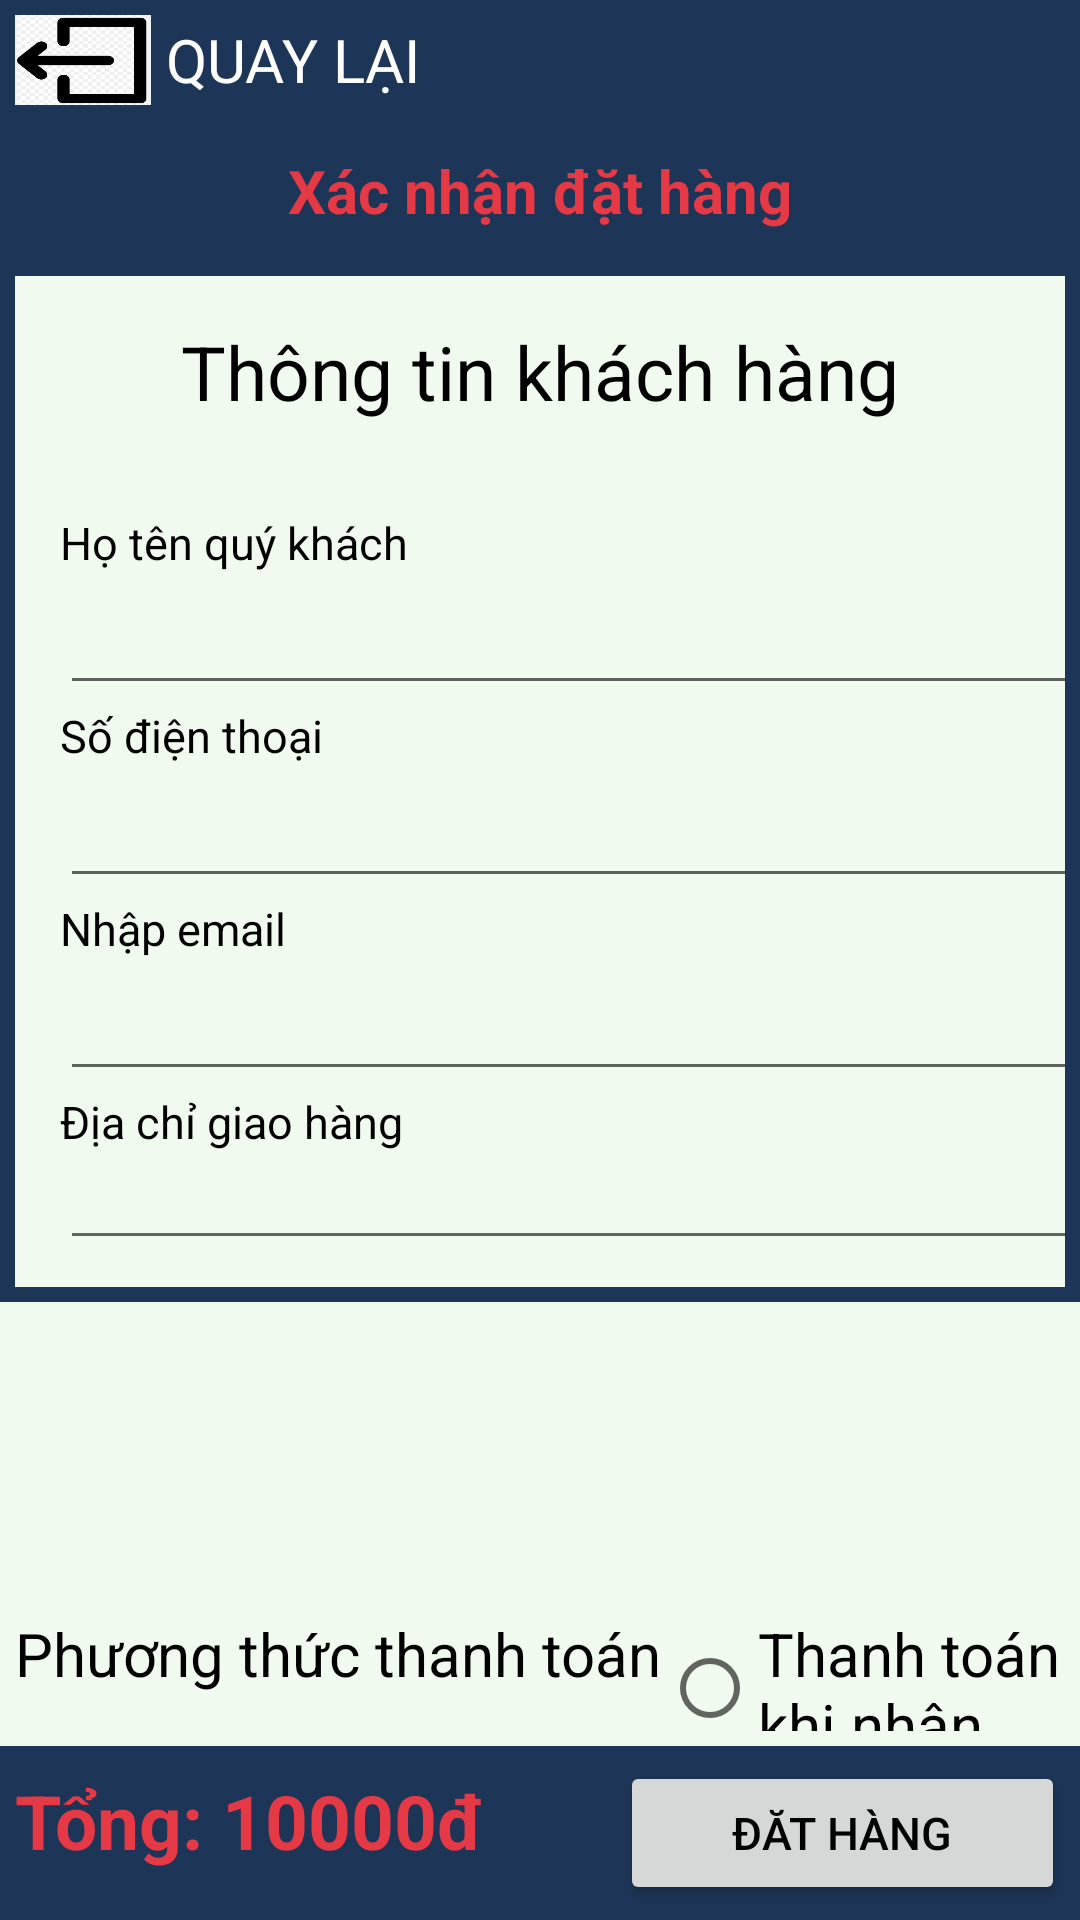

Android layout source for this screen:
<!-- AndroidManifest.xml: application theme Theme.CatFood -->
<!-- res/layout/ttactivity_giohang_acenterxacnhan.xml -->
<?xml version="1.0" encoding="utf-8"?>
<LinearLayout xmlns:android="http://schemas.android.com/apk/res/android"
    android:layout_width="match_parent"
    android:layout_height="match_parent"
    xmlns:app="http://schemas.android.com/apk/res-auto"
    android:orientation="vertical"
    android:background="#1d3557">
        <LinearLayout
            android:layout_width="match_parent"
            android:layout_height="wrap_content"
            android:orientation="horizontal"
            android:background="#1d3557">

            <ImageButton
                android:id="@+id/id_back"
                android:layout_width="0dp"
                android:layout_height="40dp"
                android:layout_weight="1"
                android:scaleType="fitXY"
                android:background="#1d3557"
                android:padding="5dp"
                android:src="@drawable/iconexit" />

            <TextView
                android:layout_width="0dp"
                android:layout_height="wrap_content"
                android:layout_weight="5.5"
                android:text="QUAY LẠI"
                android:layout_gravity="center_vertical"
                android:textSize="20sp"
                android:textColor="@color/white"></TextView>
        </LinearLayout>

    <TextView
        android:layout_width="match_parent"
        android:layout_height="wrap_content"
        android:padding="10dp"
        android:text="Xác nhận đặt hàng"
        android:textAlignment="center"
        android:textColor="#e63946"
        android:textSize="20sp"
        android:textStyle="bold"></TextView>

    <LinearLayout
        android:layout_width="match_parent"
        android:layout_height="347dp"
        android:orientation="vertical"
        android:padding="5dp">

        <LinearLayout
            android:layout_width="wrap_content"
            android:layout_height="wrap_content"
            android:background="#f1faee"
            android:orientation="vertical"
            app:layout_constraintBottom_toBottomOf="parent"
            app:layout_constraintEnd_toEndOf="parent"
            app:layout_constraintHorizontal_bias="0.51"
            app:layout_constraintStart_toStartOf="parent"
            app:layout_constraintTop_toTopOf="parent"
            app:layout_constraintVertical_bias="0.44">

            <TextView
                android:id="@+id/textView3"
                android:layout_width="match_parent"
                android:layout_height="wrap_content"
                android:padding="15dp"
                android:text="Thông tin khách hàng"
                android:textAlignment="center"
                android:textColor="@color/black"
                android:textSize="25sp" />

            <LinearLayout
                android:layout_width="415dp"
                android:layout_height="281dp"
                android:orientation="vertical"
                android:padding="15dp">

                <TextView

                    android:layout_width="match_parent"
                    android:layout_height="wrap_content"
                    android:text="Họ tên quý khách"
                    android:textColor="@color/black"
                    android:textSize="15sp" />

                <EditText
                    android:id="@+id/edit_namekh"
                    android:layout_width="match_parent"
                    android:layout_height="wrap_content"
                    android:textColor="@color/black"
                    android:textSize="20sp"
                    />

                <TextView

                    android:layout_width="match_parent"
                    android:layout_height="wrap_content"
                    android:text="Số điện thoại"
                    android:textColor="@color/black"
                    android:textSize="15sp" />

                <EditText
                    android:id="@+id/edit_sdtkh"
                    android:layout_width="match_parent"
                    android:layout_height="wrap_content"
                    android:textColor="@color/black"
                    android:textSize="20sp" />

                <TextView

                    android:layout_width="match_parent"
                    android:layout_height="wrap_content"
                    android:text="Nhập email"
                    android:textColor="@color/black"
                    android:textSize="15sp" />

                <EditText
                    android:id="@+id/edit_emailkh"
                    android:layout_width="match_parent"
                    android:layout_height="wrap_content"
                    android:textColor="@color/black"
                    android:textSize="20sp" />

                <TextView

                    android:layout_width="match_parent"
                    android:layout_height="wrap_content"
                    android:text="Địa chỉ giao hàng"
                    android:textColor="@color/black"
                    android:textSize="15sp" />

                <EditText
                    android:id="@+id/edit_diachikh"
                    android:layout_width="match_parent"
                    android:layout_height="36dp"
                    android:textColor="@color/black"
                    android:textSize="20sp" />

            </LinearLayout>
        </LinearLayout>


    </LinearLayout>

        <LinearLayout
            android:layout_width="match_parent"
            android:layout_height="0dp"
            android:layout_weight="3"
            android:orientation="vertical"
            android:background="#f1faee"
            android:padding="3dp">

            <ListView
                android:id="@+id/lv_spdonhang"
                android:layout_width="match_parent"
                android:layout_height="match_parent"
                android:padding="10dp" />
        </LinearLayout>

        <LinearLayout
            android:layout_width="match_parent"
            android:layout_height="0dp"
            android:layout_weight="1.5"
            android:orientation="horizontal"
            android:background="#f1faee"
            android:padding="5dp">
            <TextView

                android:layout_width="wrap_content"
                android:layout_height="wrap_content"
                android:text="Phương thức thanh toán"
                android:textColor="@color/black"
                android:textSize="20sp"/>

            <RadioGroup
                android:layout_width="wrap_content"
                android:layout_height="50dp"
                android:layout_weight="1">

                <RadioButton
                    android:id="@+id/radio_pthuctt"
                    android:layout_width="wrap_content"
                    android:layout_height="wrap_content"
                    android:text="Thanh toán khi nhận hàng"
                    android:textColor="@color/black"
                    android:textSize="20sp" />
            </RadioGroup>


        </LinearLayout>
    <LinearLayout
        android:layout_width="match_parent"
        android:layout_height="wrap_content"
        android:padding="5dp"
        android:orientation="horizontal">

        <TextView
            android:id="@+id/tv_tongtien"
            android:layout_width="0dp"
            android:layout_height="wrap_content"
            android:layout_weight="4"
            android:text="Tổng: 10000đ"
            android:textColor="#e63946"
            android:textStyle="bold"
            android:textSize="25sp"/>

        <Button
            android:id="@+id/bt_dathang"
            android:layout_width="wrap_content"
            android:layout_height="wrap_content"
            android:layout_weight="1"
            android:text="Đăt hàng"
            android:textColor="@color/black"
            android:textSize="15sp"/>
    </LinearLayout>
    </LinearLayout>
<!-- resources referenced by this layout -->
<resources>
  <!-- drawable iconexit: png bitmap (drawable, 11526 bytes) -->
  <style name="Theme.CatFood" parent="Base.Theme.CatFood" />
  <style name="Base.Theme.CatFood" parent="Theme.AppCompat.DayNight.NoActionBar">
          
          
      </style>
  <!-- not gathered from this repository: default colours our renderer supplied (Android Studio template values) -->
  <color name="black">#FF000000</color>
  <color name="white">#FFFFFFFF</color>
</resources>
